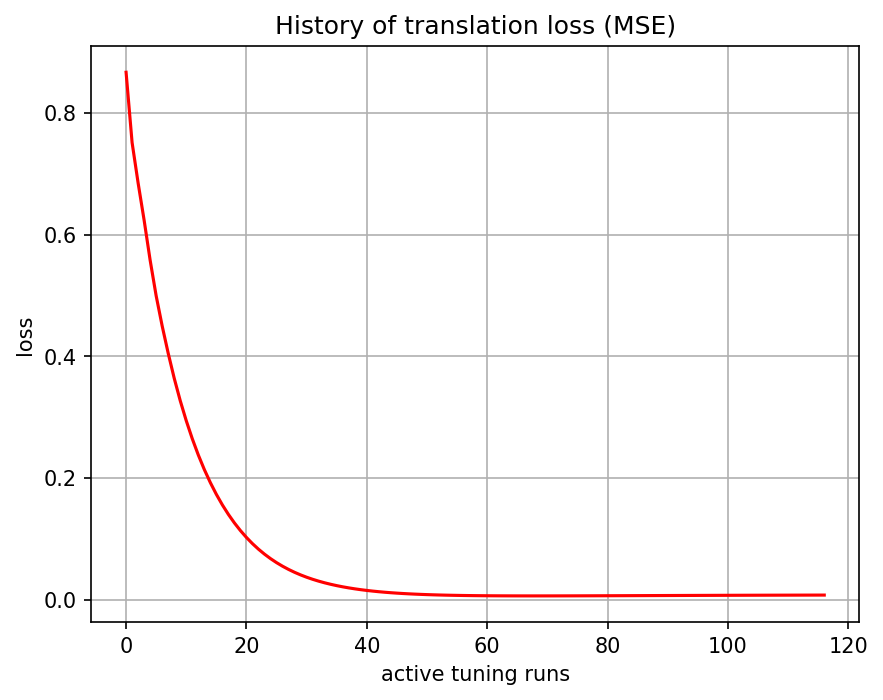

The file beside this chart, header and first rows:
, 0
0, 0.8667
1, 0.7511
2, 0.6848
3, 0.6235
4, 0.5578
5, 0.4993
6, 0.4498
7, 0.405
8, 0.3639
9, 0.327
10, 0.2941
11, 0.2646
12, 0.2379
13, 0.214
14, 0.1925
15, 0.1732
16, 0.1559
17, 0.1403
18, 0.1263
19, 0.1137
20, 0.1024
21, 0.09224
22, 0.08313
23, 0.07496
24, 0.06763
25, 0.06105
26, 0.05515
27, 0.04986
28, 0.04512
29, 0.04087
30, 0.03707
31, 0.03366
32, 0.03061
33, 0.02788
34, 0.02544
35, 0.02326
36, 0.0213
37, 0.01955
38, 0.018
39, 0.0166
40, 0.01536
41, 0.01425
42, 0.01327
43, 0.01239
44, 0.01161
45, 0.01092
46, 0.01031
47, 0.009772
48, 0.009293
49, 0.008871
50, 0.008501
51, 0.008175
52, 0.00789
53, 0.007641
54, 0.007424
55, 0.007236
56, 0.007075
57, 0.006936
58, 0.006818
59, 0.00672
... 57 more rows
